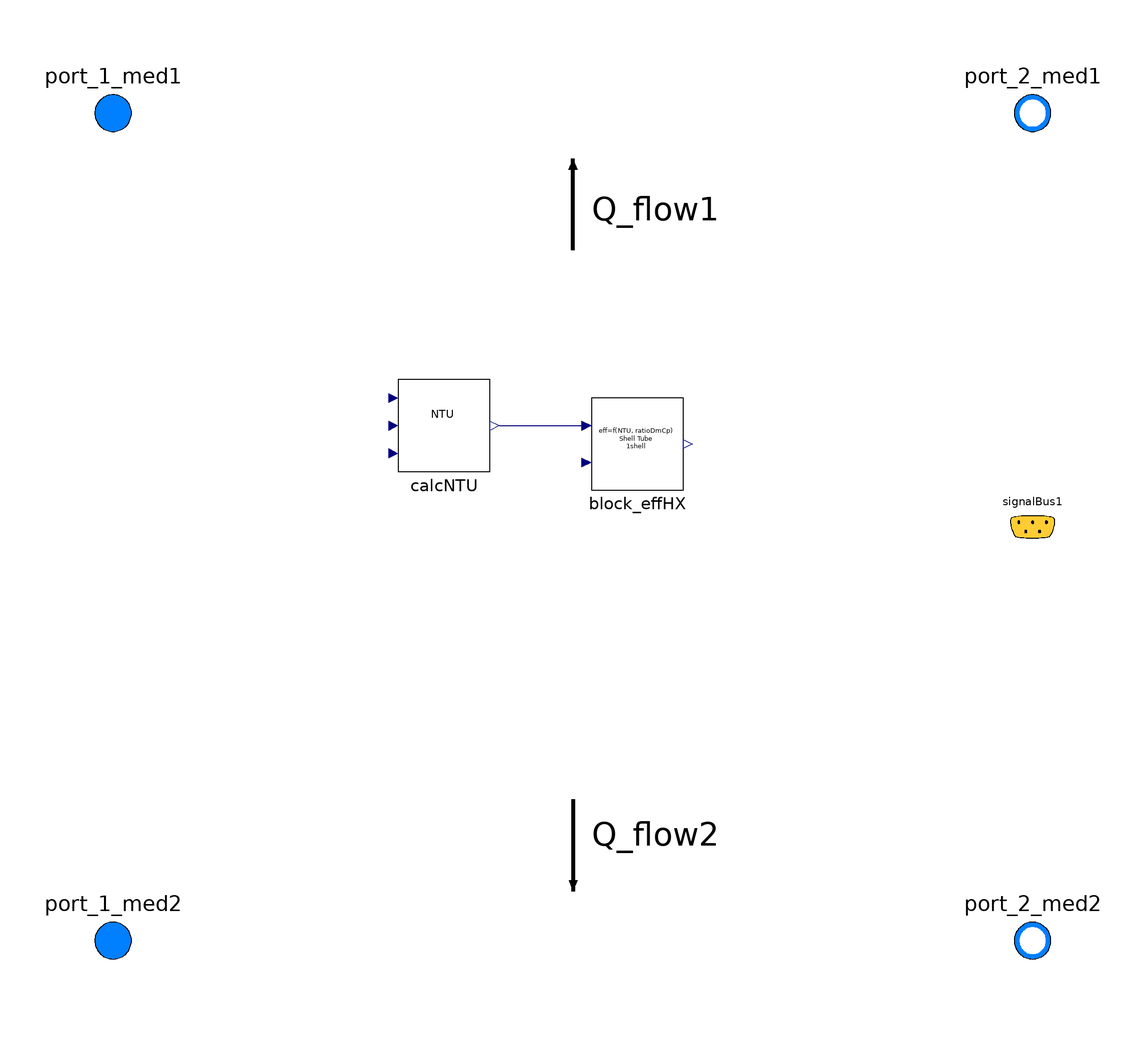

The Modelica model whose source follows is shown above as a component diagram (icons at their Placement, wires along their Line points).

model HX_ShellTube_NTU00

  extends FluidSystemComponents.HeatTransfer.BaseClasses.HX_Base_effHX;
  /********************************************************
        imports
  ********************************************************/
  import Modelica.Constants;
  import units=Modelica.Units.SI;
  import unitsNonSI=Modelica.Units.NonSI;
  import unitConversions=Modelica.Units.Conversions;
  
  
  /********************************************************
                Declaration
  ********************************************************/
  //********** Parameters **********
  parameter units.Area A_par=0.1 "representative heat transfer area";
  parameter units.CoefficientOfHeatTransfer Uoa_par=5000.0 "representative overall heat transfer coefficient";
  
  
  //********** Internal variables/objects **********
  SubComponents.effHX_NTU_ShellTube_1Shell block_effHX annotation(
    Placement(transformation(origin = {14, 18}, extent = {{-10, -10}, {10, 10}})));
  SubComponents.calcNTU calcNTU annotation(
    Placement(transformation(origin = {-28, 22}, extent = {{-10, -10}, {10, 10}})));
equation
  
  calcNTU.u_A= A_par;
  calcNTU.u_U= Uoa_par;
  calcNTU.u_dmCpMin= dmCpMin;
  
  block_effHX.u_ratioDmCp= ratioDmCp;
  
  effHX= block_effHX.y_effHX;
  //-------------------------
  if(flagHotSide==1)then
    Q_flow1= -1.0*Q_flow;
    Q_flow2= Q_flow;
  elseif(flagHotSide==2)then
    Q_flow1= Q_flow;
    Q_flow2= -1.0* Q_flow;
  else
    Q_flow1=0.0;
    Q_flow2=0.0;
  end if;
  connect(calcNTU.y_NTU, block_effHX.u_NTU) annotation(
    Line(points = {{-16, 22}, {4, 22}}, color = {0, 0, 127}));  
annotation(
    defaultComponentName="HX",
    Documentation(
    info = "<html>

</html>"
    ),
  Icon(graphics = {Text(origin = {0, -126}, extent = {{-140, 18}, {140, -2}}, textString = "%name"), Polygon(origin = {0, 6}, fillColor = {255, 170, 127}, fillPattern = FillPattern.Solid, points = {{-150, 56}, {-150, -56}, {150, -56}, {150, 56}, {130, 56}, {130, 42}, {-130, 42}, {-130, 56}, {-150, 56}}), Line(origin = {-138.91, 60.94}, points = {{-1, 15}, {-1, -11}}, thickness = 2, arrow = {Arrow.None, Arrow.Filled}, arrowSize = 5), Line(origin = {-0.32, -28.68}, points = {{-140, -49}, {-120, -35}, {118, -35}, {122, 9}, {-116, 9}, {-126, 15}, {-130, 23}, {-130, 29}, {-130, 35}, {-126, 43}, {-116, 49}, {138, 47}, {140, -53}}, color = {0, 170, 255}, thickness = 7), Line(origin = {141.409, 80.2805}, points = {{-1, -35}, {-1, -11}}, thickness = 2, arrow = {Arrow.None, Arrow.Filled}, arrowSize = 5), Line(origin = {93.8558, -17.4642}, points = {{15, -11}, {-1, -11}}, thickness = 2, arrow = {Arrow.None, Arrow.Filled}, arrowSize = 5), Line(origin = {111.963, 36.5783}, points = {{13, -11}, {29, -11}}, thickness = 2, arrow = {Arrow.None, Arrow.Filled}, arrowSize = 5)}, coordinateSystem(preserveAspectRatio = false,extent = {{-140, -100}, {140, 100}}, initialScale = 0.1)),
  __OpenModelica_commandLineOptions = "");


end HX_ShellTube_NTU00;